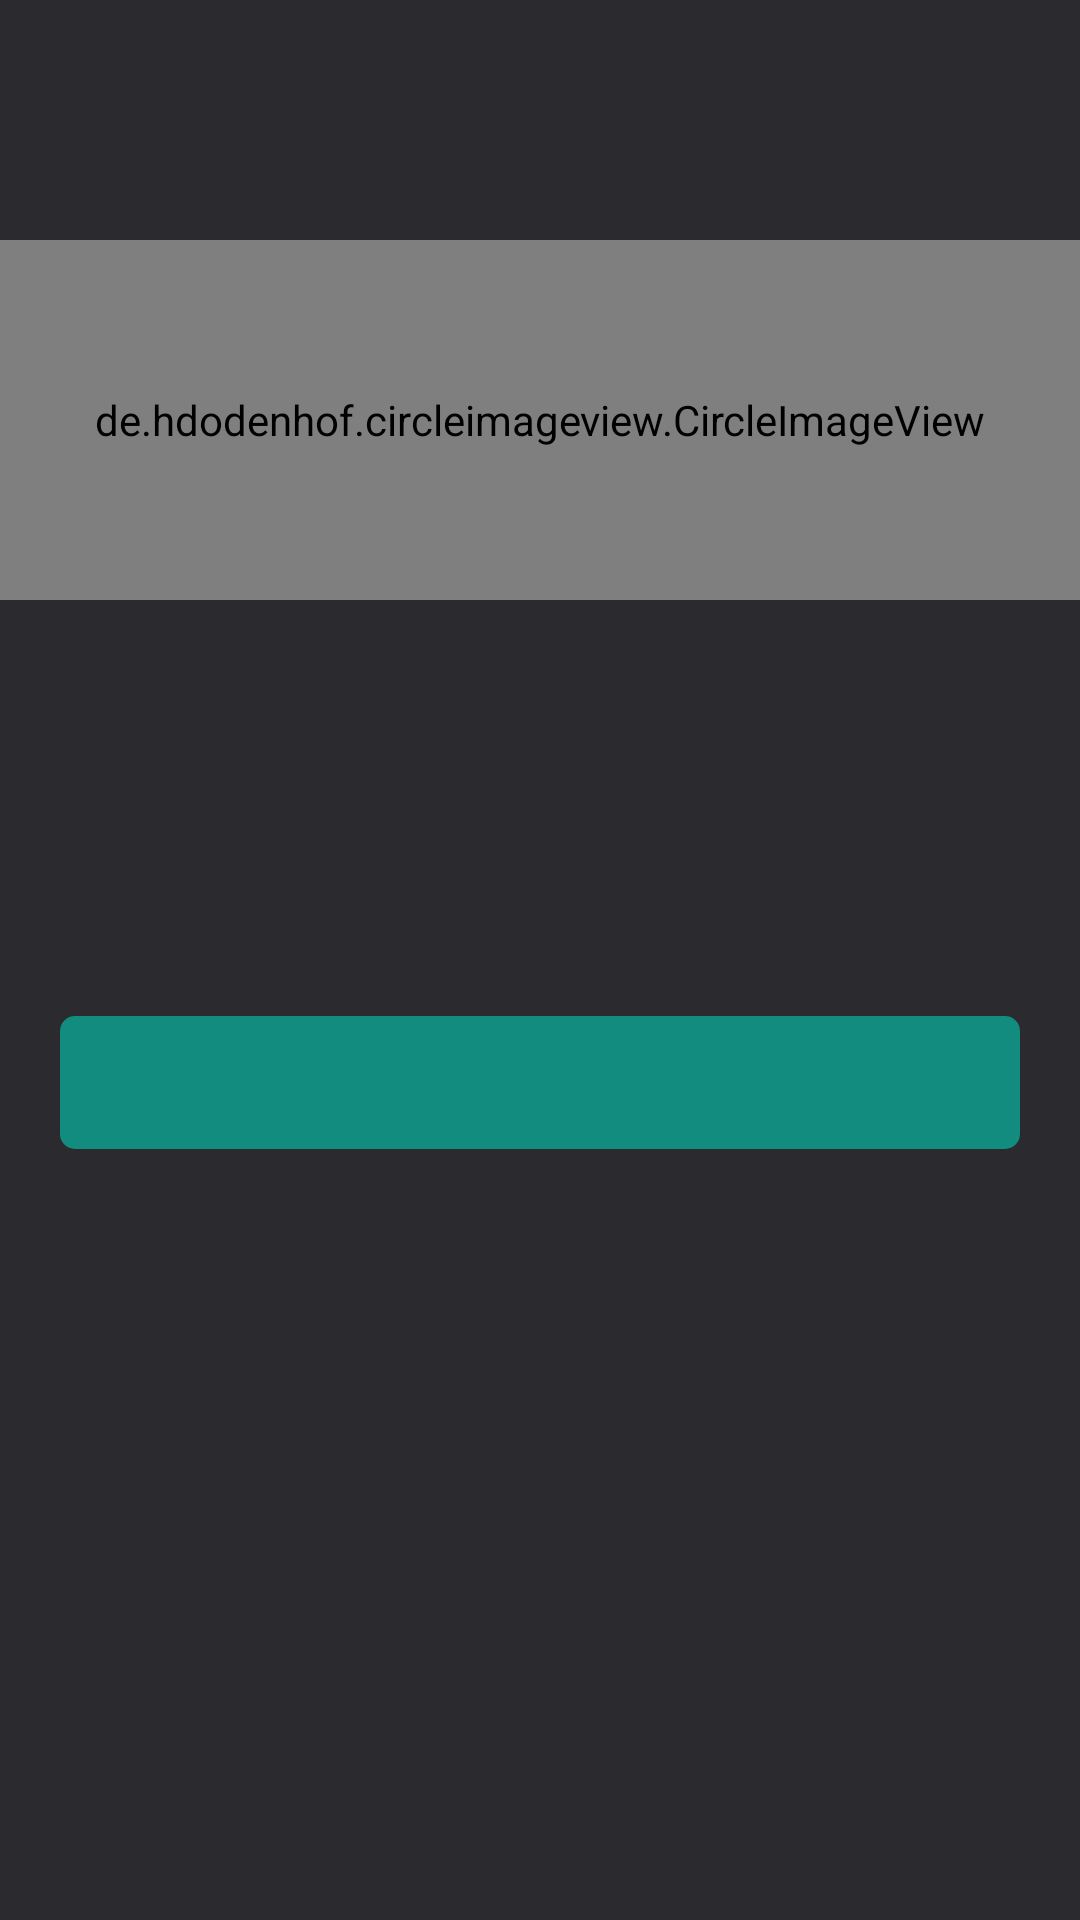

Layout XML and referenced resources for this Android screen:
<!-- AndroidManifest.xml: application theme AppTheme -->
<!-- res/layout/activity_perfil_extrano.xml -->
<?xml version="1.0" encoding="utf-8"?>
<androidx.constraintlayout.widget.ConstraintLayout xmlns:android="http://schemas.android.com/apk/res/android"
    xmlns:app="http://schemas.android.com/apk/res-auto"
    xmlns:tools="http://schemas.android.com/tools"
    android:layout_width="match_parent"
    android:layout_height="match_parent"
    android:background="@color/fondo"
    tools:context=".PerfilExtranoActivity">

    <androidx.appcompat.widget.Toolbar
        android:id="@+id/toolbarPerfilextra"
        android:layout_width="0dp"
        android:layout_height="50dp"
        android:background="@color/fondo"
        android:minHeight="?attr/actionBarSize"
        android:theme="@style/ToolBarStyle"
        app:layout_constraintEnd_toEndOf="parent"
        app:layout_constraintStart_toStartOf="parent"
        app:layout_constraintTop_toTopOf="parent" />

    <ScrollView
        android:layout_width="0dp"
        android:layout_height="0dp"
        app:layout_constraintBottom_toBottomOf="parent"
        app:layout_constraintEnd_toEndOf="parent"
        app:layout_constraintStart_toStartOf="parent"
        app:layout_constraintTop_toBottomOf="@+id/toolbarPerfilextra">

        <LinearLayout
            android:layout_width="match_parent"
            android:layout_height="wrap_content"
            android:orientation="vertical">

            <de.hdodenhof.circleimageview.CircleImageView
                android:id="@+id/ivperfilextra"
                android:layout_width="match_parent"
                android:layout_height="120dp"
                android:layout_gravity="center"
                android:layout_marginTop="30dp"
                app:civ_border_color="@color/text"
                app:civ_border_width="4dp" />

            <TextView
                android:id="@+id/tvnombreedadextra"
                android:layout_width="match_parent"
                android:layout_height="wrap_content"
                android:layout_marginLeft="30dp"
                android:layout_marginTop="30dp"
                android:layout_marginRight="30dp"
                android:gravity="center"
                android:paddingLeft="5dp"
                android:paddingTop="5dp"
                android:paddingRight="5dp"
                android:paddingBottom="5dp"
                android:textColor="@color/text"
                android:textSize="18sp" />

            <TextView
                android:id="@+id/tvhobbyextra"
                android:layout_width="match_parent"
                android:layout_height="wrap_content"
                android:layout_marginLeft="30dp"
                android:layout_marginTop="10dp"
                android:layout_marginRight="30dp"
                android:gravity="center"
                android:paddingLeft="5dp"
                android:paddingTop="5dp"
                android:paddingRight="5dp"
                android:paddingBottom="5dp"
                android:textColor="@color/text"
                android:textSize="18sp" />

            <TextView
                android:id="@+id/tvdescextra"
                android:layout_width="match_parent"
                android:layout_height="wrap_content"
                android:layout_marginLeft="20dp"
                android:layout_marginTop="30dp"
                android:layout_marginRight="20dp"
                android:background="@drawable/mensajeusuario"
                android:gravity="center"
                android:inputType="textMultiLine"
                android:paddingLeft="10dp"
                android:paddingTop="10dp"
                android:paddingRight="10dp"
                android:paddingBottom="10dp"
                android:textColor="@color/text"
                android:textSize="18sp" />

        </LinearLayout>
    </ScrollView>

</androidx.constraintlayout.widget.ConstraintLayout>
<!-- resources referenced by this layout -->
<resources>
  <color name="fondo">#2B2A2F</color>
  <color name="text">#FFFFFF</color>
  <!-- drawable mensajeusuario (drawable-v24) -->
  <?xml version="1.0" encoding="utf-8"?>
  <shape xmlns:android="http://schemas.android.com/apk/res/android">
      <solid android:color="#128C7E" />
      <corners android:radius="5dp" />
  </shape>
  <style name="ToolBarStyle" parent="Theme.AppCompat">
          <item name="android:textColorPrimary">@android:color/white</item>
          <item name="android:textColorSecondary">@android:color/white</item>
          <item name="actionMenuTextColor">@android:color/white</item>
      </style>
  <style name="AppTheme" parent="Theme.MaterialComponents.Light.NoActionBar">
          
          <item name="colorPrimary">@color/colorPrimary</item>
          <item name="colorPrimaryDark">@color/colorPrimaryDark</item>
          <item name="colorAccent">@color/colorAccent</item>
      </style>
  <color name="colorPrimary">#2B2A2F</color>
  <color name="colorPrimaryDark">#2B2A2F</color>
  <color name="colorAccent">#009688</color>
</resources>
